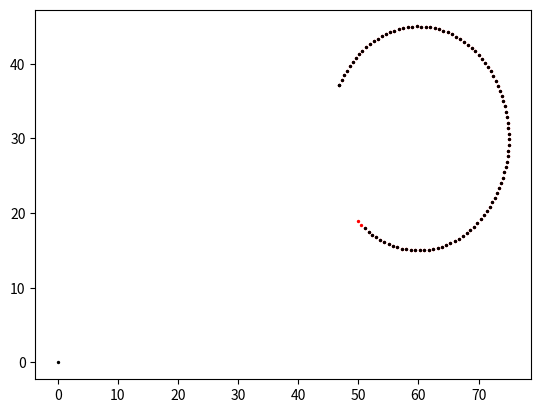
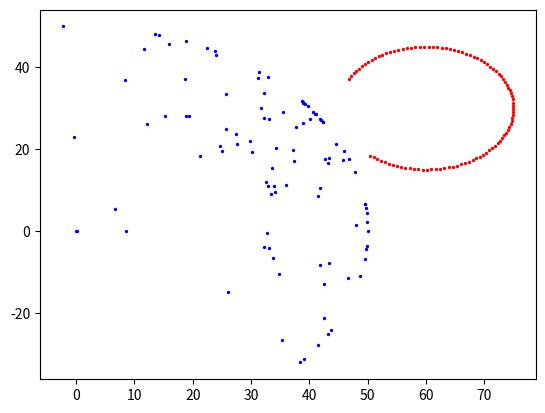

Write the Python code that produced these figures, in order.
"""
File Name: Project2a.py
Author: Aarron Stewart
Class: CPE470
Term: Fall 2016
"""

# import libraries
import math
#  import numpy as np
import matplotlib.pyplot as plt


class bot():
    def __init__(self):
        self.x = []
        self.y = []
        self.theta = []


def main( ):
    # Initialize variables
    deltaT = 0.5
    robotVel = []
    lmbda = 8.5  # used for lambda variable
    velMax = 50  # Max speed for the robot
    noiseMean = 0.5
    noiseSTD = 0.1
    length = 100
    robot = bot()
    target = bot()
    relativeBot = bot()
    potentialBot = bot()

    #  target initialization
    #  set target initial position
    target.x.append( 0.0 )
    target.y.append( 0.0 )

    #  set initial heading of the target
    target.theta.append( 0.0 )

    #  set velocity of the target
    targetVel = 1.2

    ########################################
    #  robot Initialization

    #  initial position of the robot
    robot.x.append( 0.0 )
    robot.y.append( 0.0 )

    #  initial heading of the robot
    robot.theta.append( 0.0 )

    #  initial velocity of the robot
    robotVel.append( 0.1 )

    ########################################
    #  determine the difference between the robot and the target
    relativeX = ( target.x[ 0 ] - robot.x[ 0 ])
    relativeY = ( target.y[ 0 ] - robot.y[ 0 ])

    #  save the relative position of the robot and the target
    relativeBot.x.append( relativeX )
    relativeBot.y.append( relativeY )

    #  save the relative velocity of the robot and the target
    targetAngle = math.cos( target.theta[ 0 ])
    robotAngle = math.cos( robot.theta[ 0 ])
    potentialX = targetVel * targetAngle - robotVel[ 0 ] * robotAngle

    targetAngle = math.sin( target.theta[ 0 ])
    robotAngle = math.sin( robot.theta[ 0 ])
    potentialY = targetVel * targetAngle - robotVel[ 0 ] * robotAngle

    potentialBot.x.append( potentialX )
    potentialBot.y.append( potentialY )

    ########################################

    for index in range( 0 , length ):
        # set the trajectory for the target

        #####################################

        #  without noise
        qt_x = 60 - 15 * ( math.cos( deltaT ) )
        qt_y = 30 + 15 * ( math.sin( deltaT ) )
        plt.scatter( qt_x, qt_y, s = 2, color = "red")

        #  assign the position of the target
        target.x.append( qt_x )
        target.y.append( qt_y )
        plt.scatter( target.x[ index - 1 ], target.y[ index - 1 ], s = 2, color = "black")

        thetaXtemp = target.x[ index ] - target.x[ index - 1 ]
        thetaYtemp = target.y[ index ] - target.y[ index - 1 ]

        target.theta.append( math.atan2( thetaYtemp, thetaXtemp ) )

        #####################################
        #  with noise
        '''
        qt_x = 60 - 15cos( t(i) ) + noiseSTD * randn + noiseMean
        qt_y = 30 + 15sin( t(i) ) + noiseSTD * randn + noiseMean

        #  assign the position of the target
        qt( index, : ) = [ qt_x , qt_y ]
        '''

        #####################################

        #  enter the code here
        #  get relative position of robot and target
        relativeX = target.x[ index - 1 ] - robot.x[ index - 1 ]
        relativeY = target.y[ index - 1 ] - robot.y[ index - 1 ]

        relativeBot.x.append( relativeX )
        relativeBot.y.append( relativeY )

        #  get phi variable
        phi = math.atan2( relativeBot.y[ index ], relativeBot.x[ index ] )

        #  get the magnitude of the robot and target relative position
        magRobTarg = math.sqrt( math.pow( relativeBot.x[ index ], 2 ) + math.pow( relativeBot.y[ index ], 2 ) )

        magTarg = math.sqrt( math.pow( targetVel, 2 ) )
        anglePhi = abs( math.cos( target.theta[ index ] - phi ))
        subVariableOne = math.pow( magTarg, 2 )
        subVariableTwo = 2 * lmbda * magRobTarg * magTarg * anglePhi
        subVariableThree = math.pow( lmbda, 2 ) + math.pow( magRobTarg, 2 )
        intVelDifRobot = math.sqrt( subVariableOne + subVariableTwo + subVariableThree )
        robotVel.append( min( intVelDifRobot, velMax ) )

        #  determine robot theta
        subVariableOne = magTarg * math.sin( target.theta[ index ] - phi )
        subVariableTwo = math.sqrt( math.pow( robotVel[ index - 1 ], 2 ) )
        omega = phi + math.asin( subVariableOne / subVariableTwo )

        #  robot dynamic controller
        robot.x.append( robotVel[ index ] * math.cos( robot.theta[ index - 1 ] ))
        robot.y.append( robotVel[ index ] * math.sin( robot.theta[ index - 1 ] ))
        robot.theta.append( omega )

        #  increment deltaT by 0.05
        deltaT += 0.05

    plt.show()

    #####################################

    #  display the robot and target location tracking
    for index in range( 0 , length ):
        plt.scatter( robot.x[ index ] , robot.y[ index ] , s = 2 , color = "blue" )
        plt.scatter( target.x[ index ] , target.y[ index ] , s = 2 , color = "red" )

    plt.show()
'''
    #  display the velocity and iteration scatter plot
    for index in range( -1 , length ):
        plt.scatter( index, robotVel[ index ], s = 2, color = "blue" )
        plt.scatter( index, targetVel, s = 2, color = "red" )

    plt.show()

    #  display theta for robot and target
    for index in range( -1 , length + 1):
        plt.scatter( index, robot.theta[ index ], s = 2, color = "blue" )
        plt.scatter( index, target.theta[ index ], s = 2, color = "red" )

    plt.show()
'''
main()
